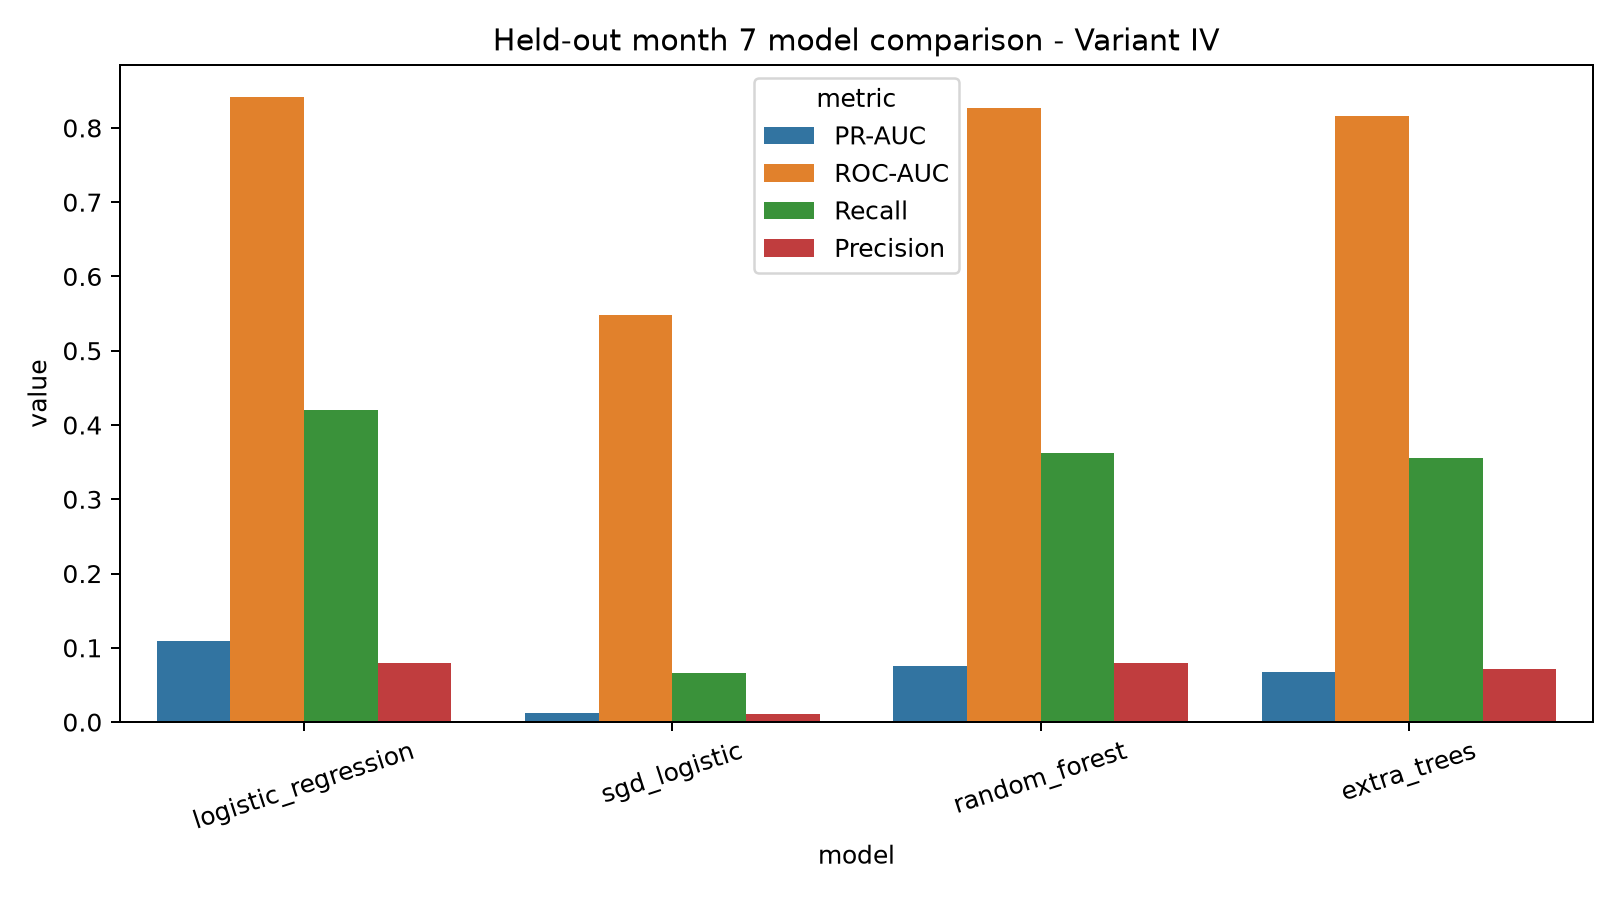

Data behind this chart, as committed beside it:
dataset, model, threshold, accuracy, precision, recall, f1, roc_auc, pr_auc, false_positive_rate, true_negative, false_positive, false_negative, true_positive
Variant IV, logistic_regression, 0.7641, 0.9397, 0.07892, 0.4208, 0.1329, 0.8421, 0.1087, 0.05452, 46755, 2696, 318, 231
Variant IV, sgd_logistic, 1, 0.9202, 0.01025, 0.06557, 0.01773, 0.5475, 0.01193, 0.07031, 45974, 3477, 513, 36
Variant IV, random_forest, 0.3511, 0.9472, 0.08002, 0.3625, 0.1311, 0.8267, 0.07603, 0.04627, 47163, 2288, 350, 199
Variant IV, extra_trees, 0.611, 0.9423, 0.07148, 0.3552, 0.119, 0.8158, 0.06747, 0.05122, 46918, 2533, 354, 195
